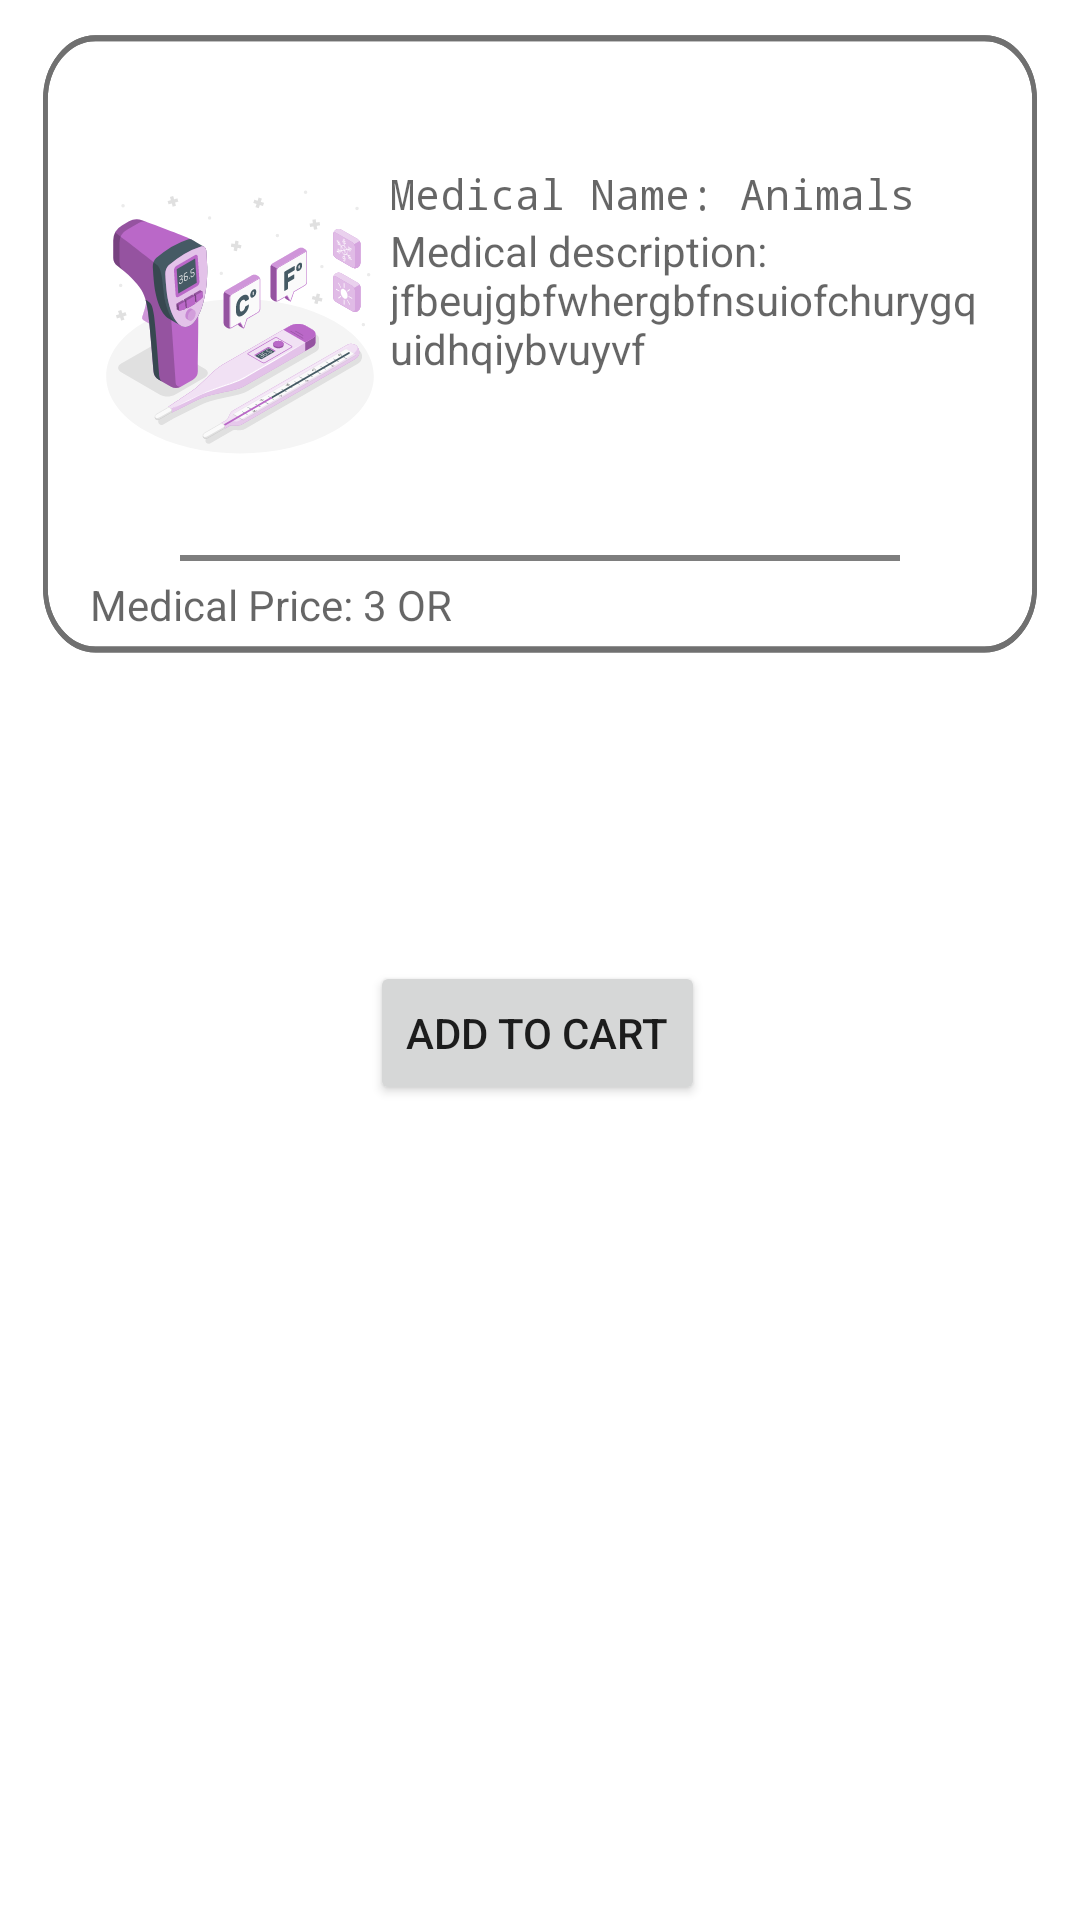

This screen was rendered from an Android layout file. Write that file and the resources it references.
<!-- AndroidManifest.xml: application theme Theme.OnlinePharmacy -->
<!-- res/layout/activity_add_to_cart.xml -->
<?xml version="1.0" encoding="utf-8"?>
<androidx.constraintlayout.widget.ConstraintLayout xmlns:android="http://schemas.android.com/apk/res/android"
    xmlns:app="http://schemas.android.com/apk/res-auto"
    xmlns:tools="http://schemas.android.com/tools"
    android:layout_width="match_parent"
    android:layout_height="match_parent"
    tools:context=".AddToCart">

    <include
        android:id="@+id/include"
        layout="@layout/view_medicien_info_layout"
        android:layout_width="wrap_content"
        android:layout_height="wrap_content"
        tools:layout_editor_absoluteX="0dp"
        tools:layout_editor_absoluteY="1dp" />

    <Button
        android:id="@+id/button_add_to_cart"
        android:layout_width="wrap_content"
        android:layout_height="wrap_content"
        android:text="Add to Cart"
        app:layout_constraintBottom_toBottomOf="parent"
        app:layout_constraintEnd_toEndOf="parent"
        app:layout_constraintHorizontal_bias="0.497"
        app:layout_constraintStart_toStartOf="parent"
        app:layout_constraintTop_toBottomOf="@+id/include"
        app:layout_constraintVertical_bias="0.226" />


</androidx.constraintlayout.widget.ConstraintLayout>
<!-- res/layout/view_medicien_info_layout.xml (included above) -->
<?xml version="1.0" encoding="utf-8"?>
<LinearLayout xmlns:android="http://schemas.android.com/apk/res/android"
    xmlns:app="http://schemas.android.com/apk/res-auto"
    xmlns:tools="http://schemas.android.com/tools"
    android:orientation="vertical"
    android:padding="30dp"
    android:background="@drawable/ic_rectangle_1"
    android:id="@+id/info"
    android:layout_width="match_parent"
    android:layout_height="wrap_content">

    <LinearLayout
        android:layout_width="match_parent"
        android:layout_height="wrap_content"
        android:orientation="horizontal">

        <ImageView
            android:id="@+id/medical_image"
            android:layout_width="100dp"
            android:layout_height="150dp"
            android:layout_gravity="right"
            android:padding="2dp"
            android:src="@drawable/ic_thermometer_amico" />

        <LinearLayout
            android:layout_width="wrap_content"
            android:layout_height="wrap_content"
            android:layout_marginTop="25dp"
            android:orientation="vertical">

            <TextView
                android:id="@+id/medical_name"
                android:layout_width="match_parent"
                android:layout_height="wrap_content"
                android:fontFamily="monospace"
                android:hint="Medical Name: Animals"
                android:textColor="#03A9F4" />

            <TextView
                android:id="@+id/medical_description"
                android:layout_width="match_parent"
                android:layout_height="wrap_content"
                android:hint="Medical description: jfbeujgbfwhergbfnsuiofchurygquidhqiybvuyvf" />
        </LinearLayout>

    </LinearLayout>

    <View
        android:id="@+id/view"
        android:layout_width="match_parent"
        android:background="#7E7E7E"
        android:layout_marginRight="30dp"
        android:layout_marginLeft="30dp"
        android:layout_marginTop="5dp"
        android:layout_marginBottom="5dp"
        android:layout_height="2dp" />

    <TextView
        android:id="@+id/medical_price"
        android:layout_width="match_parent"
        android:layout_height="wrap_content"
        android:inputType="number"
        android:hint="Medical Price: 3 OR" />


</LinearLayout>
<!-- resources referenced by this layout -->
<resources>
  <!-- drawable ic_rectangle_1 (drawable) -->
  <vector xmlns:android="http://schemas.android.com/apk/res/android"
      android:width="226dp"
      android:height="123dp"
      android:viewportWidth="226"
      android:viewportHeight="123">
    <path
        android:pathData="M20,6.5L206,6.5A10.5,10.5 0,0 1,216.5 17L216.5,100A10.5,10.5 0,0 1,206 110.5L20,110.5A10.5,10.5 0,0 1,9.5 100L9.5,17A10.5,10.5 0,0 1,20 6.5z"
        android:strokeWidth="1"
        android:fillColor="#00000000"
        android:strokeColor="#707070"/>
    <path
        android:pathData="M20,6L206,6A11,11 0,0 1,217 17L217,100A11,11 0,0 1,206 111L20,111A11,11 0,0 1,9 100L9,17A11,11 0,0 1,20 6z" />
    <path
        android:pathData="M20,6.5L206,6.5A10.5,10.5 0,0 1,216.5 17L216.5,100A10.5,10.5 0,0 1,206 110.5L20,110.5A10.5,10.5 0,0 1,9.5 100L9.5,17A10.5,10.5 0,0 1,20 6.5z"
        android:strokeWidth="1"
        android:fillColor="#00000000"
        android:strokeColor="#707070"/>
  </vector>
  <!-- drawable ic_thermometer_amico: vector/xml drawable (drawable, 60209 chars, omitted) -->
  <style name="Theme.OnlinePharmacy" parent="Theme.MaterialComponents.DayNight.DarkActionBar">
          
          <item name="colorPrimary">@color/purple_500</item>
          <item name="colorPrimaryVariant">@color/purple_700</item>
          <item name="colorOnPrimary">@color/white</item>
          
          <item name="colorSecondary">@color/teal_200</item>
          <item name="colorSecondaryVariant">@color/teal_700</item>
          <item name="colorOnSecondary">@color/black</item>
          
          <item name="android:statusBarColor" tools:targetApi="l">?attr/colorPrimaryVariant</item>
          
      </style>
  <color name="purple_500">#FF6200EE</color>
  <color name="purple_700">#FF3700B3</color>
  <color name="white">#FFFFFFFF</color>
  <color name="teal_200">#FF03DAC5</color>
  <color name="teal_700">#FF018786</color>
  <color name="black">#FF000000</color>
</resources>
